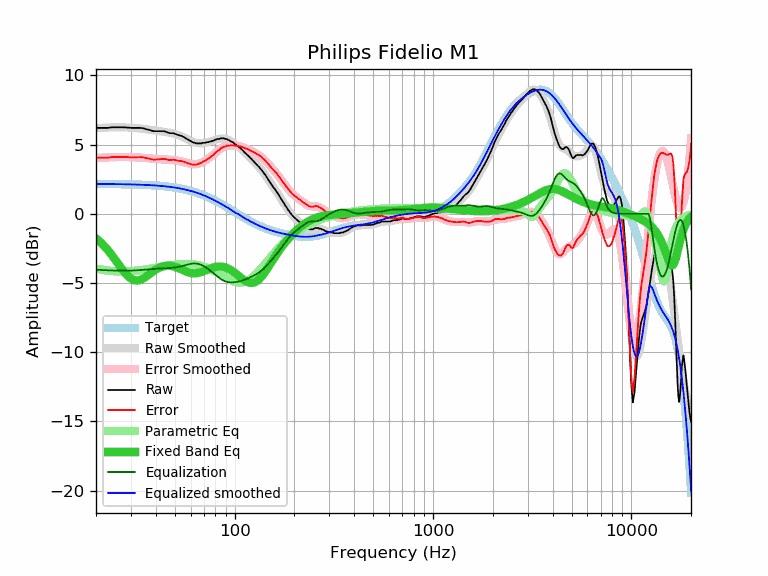

Source data for this figure (header and first rows):
frequency, raw, error, smoothed, error_smoothed, equalization, parametric_eq, equalized_raw, equalized_smoothed, target
20, 6.21, 4.05, 6.20, 4.04, -4.04, -1.77, 2.18, 2.16, 2.16
21, 6.21, 4.05, 6.21, 4.06, -4.06, -2.03, 2.16, 2.16, 2.16
22, 6.21, 4.06, 6.23, 4.07, -4.07, -2.32, 2.14, 2.16, 2.16
23, 6.21, 4.06, 6.24, 4.08, -4.08, -2.64, 2.13, 2.15, 2.15
24, 6.25, 4.10, 6.25, 4.09, -4.09, -2.97, 2.16, 2.15, 2.15
25, 6.25, 4.10, 6.25, 4.10, -4.10, -3.31, 2.15, 2.15, 2.15
26, 6.25, 4.11, 6.25, 4.11, -4.11, -3.65, 2.15, 2.15, 2.15
27, 6.25, 4.11, 6.25, 4.11, -4.11, -3.97, 2.14, 2.14, 2.14
28, 6.25, 4.12, 6.25, 4.11, -4.11, -4.26, 2.14, 2.14, 2.14
29, 6.23, 4.10, 6.24, 4.11, -4.11, -4.50, 2.13, 2.13, 2.13
30, 6.21, 4.08, 6.23, 4.10, -4.10, -4.68, 2.11, 2.13, 2.13
31, 6.21, 4.09, 6.22, 4.09, -4.09, -4.78, 2.12, 2.12, 2.12
32, 6.21, 4.10, 6.20, 4.08, -4.08, -4.82, 2.13, 2.12, 2.12
33, 6.21, 4.10, 6.18, 4.07, -4.07, -4.80, 2.14, 2.11, 2.11
34, 6.20, 4.10, 6.16, 4.05, -4.05, -4.73, 2.15, 2.10, 2.10
35, 6.16, 4.07, 6.14, 4.04, -4.04, -4.63, 2.12, 2.10, 2.10
36, 6.11, 4.02, 6.11, 4.02, -4.02, -4.51, 2.09, 2.09, 2.09
37, 6.07, 3.99, 6.09, 4.01, -4.01, -4.38, 2.07, 2.08, 2.08
38, 6.02, 3.95, 6.06, 3.99, -3.99, -4.25, 2.03, 2.07, 2.07
39, 5.97, 3.91, 6.04, 3.98, -3.98, -4.14, 2.00, 2.06, 2.06
40, 5.97, 3.92, 6.01, 3.97, -3.97, -4.03, 2.01, 2.05, 2.05
41, 5.97, 3.94, 5.99, 3.95, -3.95, -3.94, 2.02, 2.04, 2.04
42, 5.97, 3.95, 5.97, 3.95, -3.95, -3.87, 2.03, 2.03, 2.03
43, 5.97, 3.96, 5.95, 3.94, -3.94, -3.82, 2.03, 2.01, 2.01
44, 5.97, 3.97, 5.93, 3.93, -3.93, -3.78, 2.04, 2.00, 2.00
45, 5.93, 3.95, 5.91, 3.93, -3.93, -3.75, 2.01, 1.98, 1.98
46, 5.88, 3.91, 5.89, 3.92, -3.92, -3.74, 1.96, 1.97, 1.97
47, 5.83, 3.88, 5.87, 3.91, -3.91, -3.75, 1.92, 1.95, 1.95
48, 5.83, 3.90, 5.84, 3.90, -3.90, -3.76, 1.93, 1.94, 1.94
49, 5.83, 3.92, 5.81, 3.89, -3.89, -3.79, 1.94, 1.92, 1.92
50, 5.79, 3.89, 5.77, 3.88, -3.88, -3.83, 1.92, 1.90, 1.90
51, 5.73, 3.85, 5.74, 3.86, -3.86, -3.87, 1.88, 1.88, 1.88
52, 5.69, 3.83, 5.69, 3.84, -3.84, -3.92, 1.86, 1.86, 1.86
53, 5.65, 3.82, 5.65, 3.81, -3.81, -3.97, 1.84, 1.84, 1.84
54, 5.63, 3.82, 5.60, 3.78, -3.78, -4.02, 1.85, 1.81, 1.81
55, 5.57, 3.78, 5.54, 3.75, -3.75, -4.07, 1.82, 1.79, 1.79
56, 5.51, 3.75, 5.49, 3.72, -3.72, -4.12, 1.79, 1.77, 1.77
57, 5.44, 3.70, 5.43, 3.69, -3.69, -4.17, 1.75, 1.74, 1.74
58, 5.37, 3.66, 5.38, 3.66, -3.66, -4.21, 1.71, 1.71, 1.71
59, 5.31, 3.63, 5.32, 3.63, -3.63, -4.24, 1.68, 1.69, 1.69
60, 5.26, 3.60, 5.27, 3.61, -3.61, -4.27, 1.65, 1.66, 1.66
61, 5.19, 3.56, 5.23, 3.60, -3.60, -4.29, 1.60, 1.63, 1.63
62, 5.15, 3.55, 5.19, 3.59, -3.59, -4.30, 1.57, 1.60, 1.60
63, 5.13, 3.56, 5.15, 3.58, -3.58, -4.30, 1.55, 1.57, 1.57
64, 5.09, 3.55, 5.13, 3.59, -3.59, -4.29, 1.50, 1.54, 1.54
65, 5.09, 3.59, 5.11, 3.60, -3.60, -4.28, 1.49, 1.51, 1.51
66, 5.09, 3.62, 5.10, 3.63, -3.63, -4.26, 1.47, 1.47, 1.47
67, 5.09, 3.65, 5.10, 3.66, -3.66, -4.23, 1.44, 1.44, 1.44
68, 5.09, 3.69, 5.10, 3.69, -3.69, -4.20, 1.40, 1.40, 1.41
69, 5.13, 3.76, 5.11, 3.74, -3.74, -4.17, 1.40, 1.37, 1.37
70, 5.13, 3.80, 5.12, 3.78, -3.78, -4.13, 1.35, 1.33, 1.33
71, 5.13, 3.84, 5.13, 3.84, -3.84, -4.10, 1.30, 1.30, 1.30
72, 5.16, 3.90, 5.15, 3.89, -3.89, -4.06, 1.27, 1.26, 1.26
73, 5.18, 3.96, 5.17, 3.95, -3.95, -4.03, 1.23, 1.22, 1.22
74, 5.18, 4.00, 5.20, 4.01, -4.01, -3.99, 1.17, 1.18, 1.18
75, 5.22, 4.08, 5.22, 4.08, -4.08, -3.96, 1.15, 1.14, 1.15
76, 5.23, 4.13, 5.25, 4.14, -4.14, -3.93, 1.09, 1.11, 1.11
77, 5.27, 4.21, 5.27, 4.21, -4.21, -3.90, 1.06, 1.07, 1.07
78, 5.28, 4.26, 5.30, 4.28, -4.28, -3.87, 1.01, 1.03, 1.03
79, 5.32, 4.34, 5.33, 4.34, -4.34, -3.85, 0.98, 0.99, 0.99
... 553 more rows
